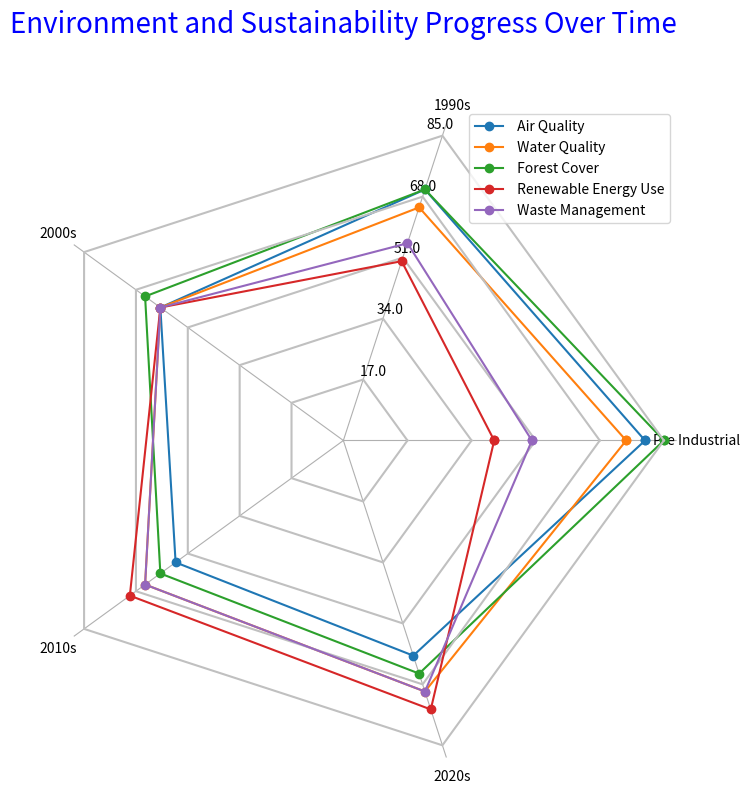

Write Python code to recreate this figure. (Note: this script raises an exception after producing the figure.)
import numpy as np
import matplotlib.pyplot as plt

data_string = "Category,Pre Industrial,1990s,2000s,2010s,2020s/n Air Quality,80,70,60,55,60/n Water Quality,75,65,60,65,70/n Forest Cover,85,70,65,60,65/n Renewable Energy Use,40,50,60,70,75/n Waste Management,50,55,60,65,70"
data_list = [item.split(',') for item in data_string.split('/n')]
data_labels = data_list[0][1:]
line_labels = [item[0] for item in data_list[1:]]
data = np.array([list(map(int, item[1:])) for item in data_list[1:]])

num_vars = len(data_labels)

angles = np.linspace(0, 2 * np.pi, len(data_labels) + 1, endpoint=True)
data = np.concatenate((data, data[:, [0]]), axis=1)

fig = plt.figure(figsize=(8, 8))
ax = fig.add_subplot(polar=True)

for i, row in enumerate(data):
    ax.plot(angles, np.full_like(angles, (i + 1) * np.amax(data) / len(data)), color='silver')
    ax.plot(angles, row, marker='o', label=line_labels[i])

ax.set_thetagrids(angles[:-1] * 180/np.pi, data_labels, wrap=True)
ax.yaxis.grid(False)
ax.spines['polar'].set_visible(False)
max_value = np.amax(data)
step_size = max_value / len(data)
ax.set_rgrids([step_size * i for i in range(1, len(data) + 1)], labels=[f'{step_size * i}' for i in range(1, len(data) + 1)], angle=75)

handles, labels = ax.get_legend_handles_labels()
ax.legend(handles, line_labels, loc="upper right")

plt.title('Environment and Sustainability Progress Over Time', size=20, color='blue', y=1.1)
plt.tight_layout()
plt.savefig('/cpfs01/user/yehancheng/workspace/datasets/SimChartV2/demo/radar_polygon/png/169_2023122292141.png')
plt.clf()
